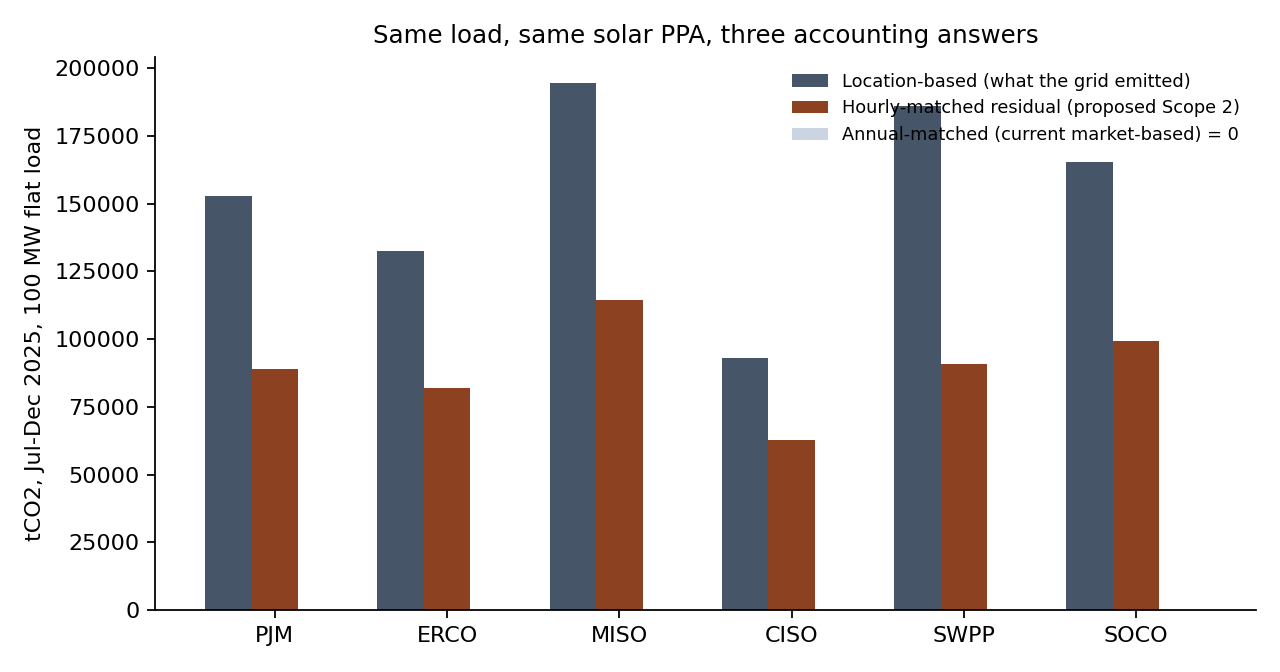

Source data for this figure (header and first rows):
ba, hours, avg_ci, location_t, annual_matched_t, hourly_matched_t, hourly_matched_share, ci_when_unmatched
PJM, 4389, 348.1, 152793, 0.0, 88932, 0.4263, 353.2
ERCO, 4369, 303, 132375, 0.0, 82087, 0.4418, 336.6
MISO, 4393, 442.9, 194549, 0.0, 114464, 0.4263, 454.2
CISO, 4393, 211.9, 93103, 0.0, 62602, 0.4355, 252.4
SWPP, 4417, 420.8, 185877, 0.0, 90779, 0.4788, 394.3
SOCO, 4417, 374, 165200, 0.0, 99280, 0.4199, 387.5
